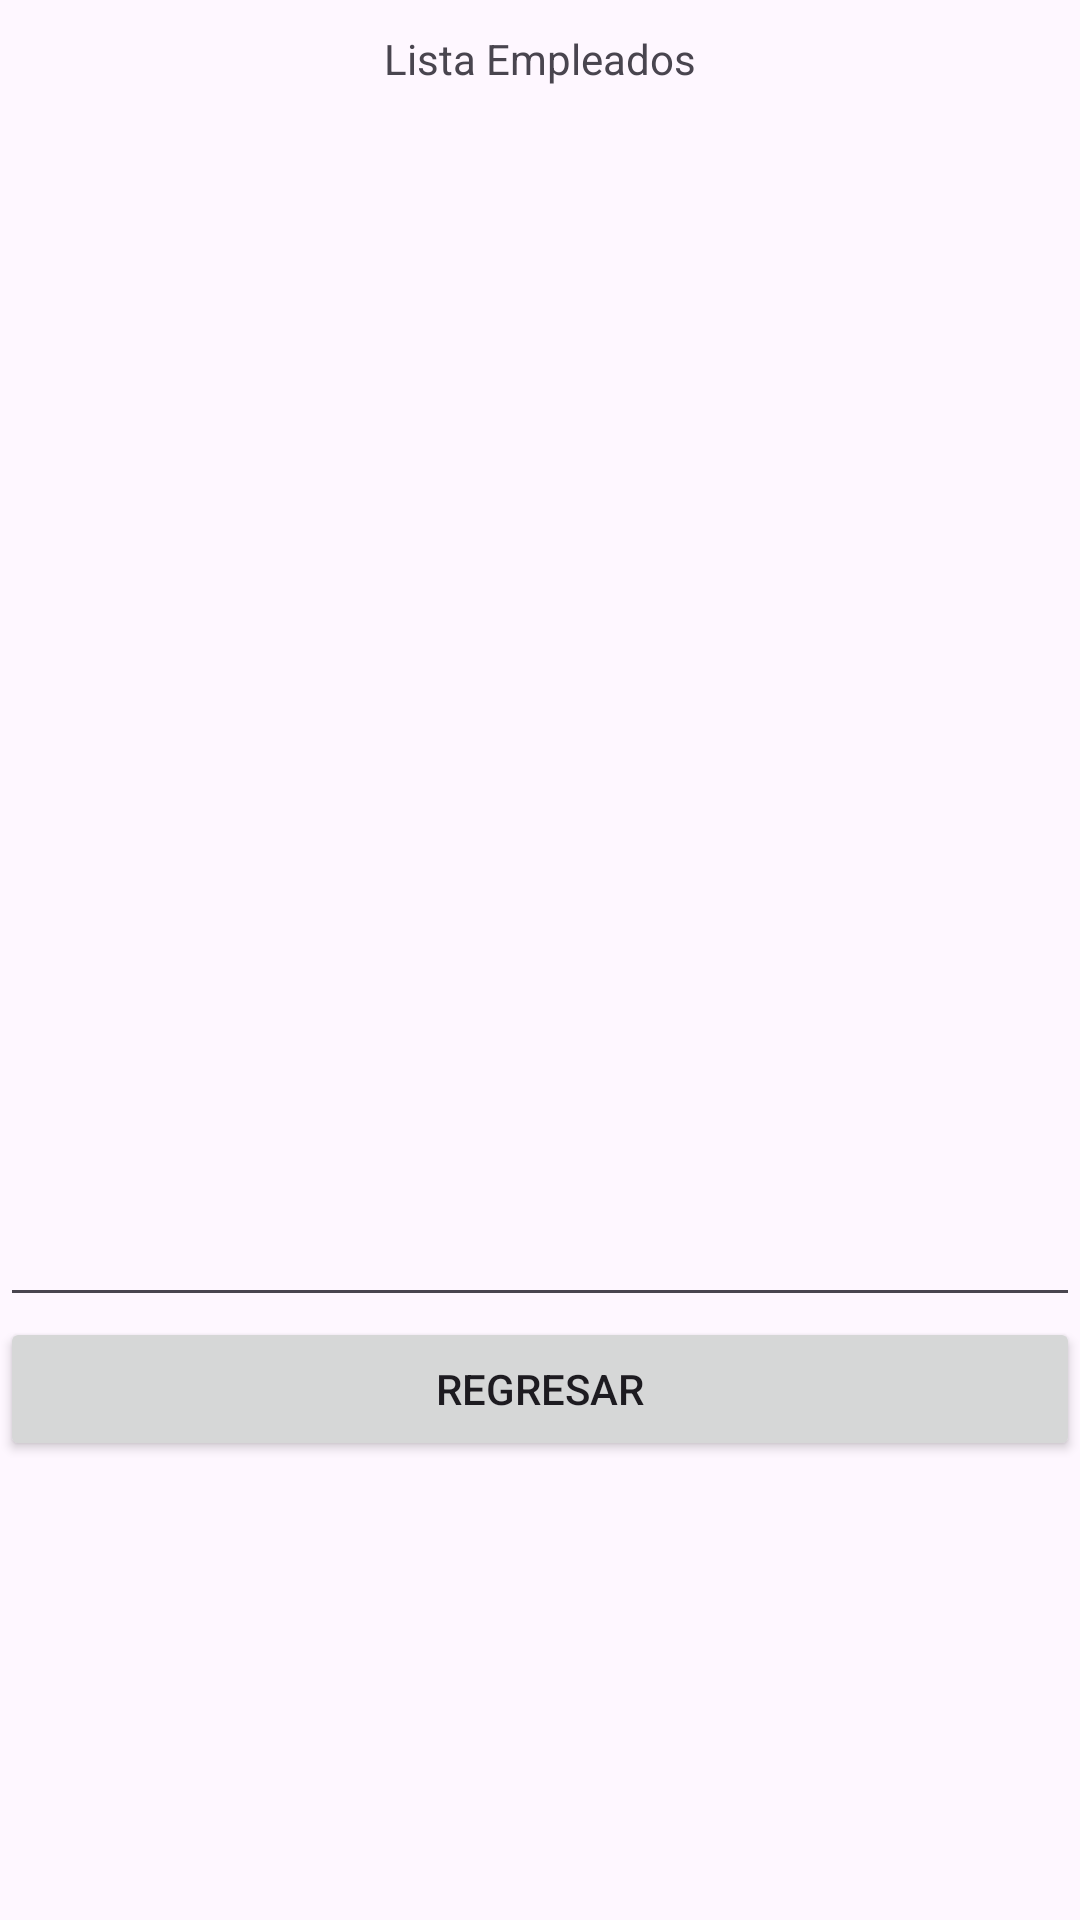

Reconstruct the res/layout file that produces this screen, plus the resources it refers to.
<!-- AndroidManifest.xml: application theme Theme.BaseDatosMySQL -->
<!-- res/layout/activity_listado.xml -->
<?xml version="1.0" encoding="utf-8"?>
<androidx.constraintlayout.widget.ConstraintLayout xmlns:android="http://schemas.android.com/apk/res/android"
    xmlns:app="http://schemas.android.com/apk/res-auto"
    xmlns:tools="http://schemas.android.com/tools"
    android:layout_width="match_parent"
    android:layout_height="match_parent"
    tools:context=".ListadoActivity">

    <LinearLayout
        android:layout_width="match_parent"
        android:layout_height="wrap_content"
        android:orientation="vertical">

        <ScrollView
            android:layout_width="match_parent"
            android:layout_height="wrap_content">

            <LinearLayout
                android:id="@+id/InDetalle"
                android:layout_width="match_parent"
                android:layout_height="wrap_content"
                android:orientation="vertical">

                <TextView
                    android:id="@+id/txtTitulo2"
                    android:layout_width="match_parent"
                    android:layout_height="wrap_content"
                    android:padding="10dp"
                    android:text="@string/empleados"
                    android:textAlignment="center" />

                <EditText
                    android:id="@+id/editDetalle"
                    android:layout_width="match_parent"
                    android:layout_height="400dp"
                    android:ems="10"
                    android:inputType="text" />

                <Button
                    android:id="@+id/btnRegresar"
                    android:layout_width="match_parent"
                    android:layout_height="wrap_content"
                    android:text="Regresar" />
            </LinearLayout>
        </ScrollView>
    </LinearLayout>
</androidx.constraintlayout.widget.ConstraintLayout>
<!-- resources referenced by this layout -->
<resources>
  <string name="empleados">Lista Empleados</string>
  <style name="Theme.BaseDatosMySQL" parent="Base.Theme.BaseDatosMySQL" />
  <style name="Base.Theme.BaseDatosMySQL" parent="Theme.Material3.DayNight.NoActionBar">
          
          
      </style>
</resources>
